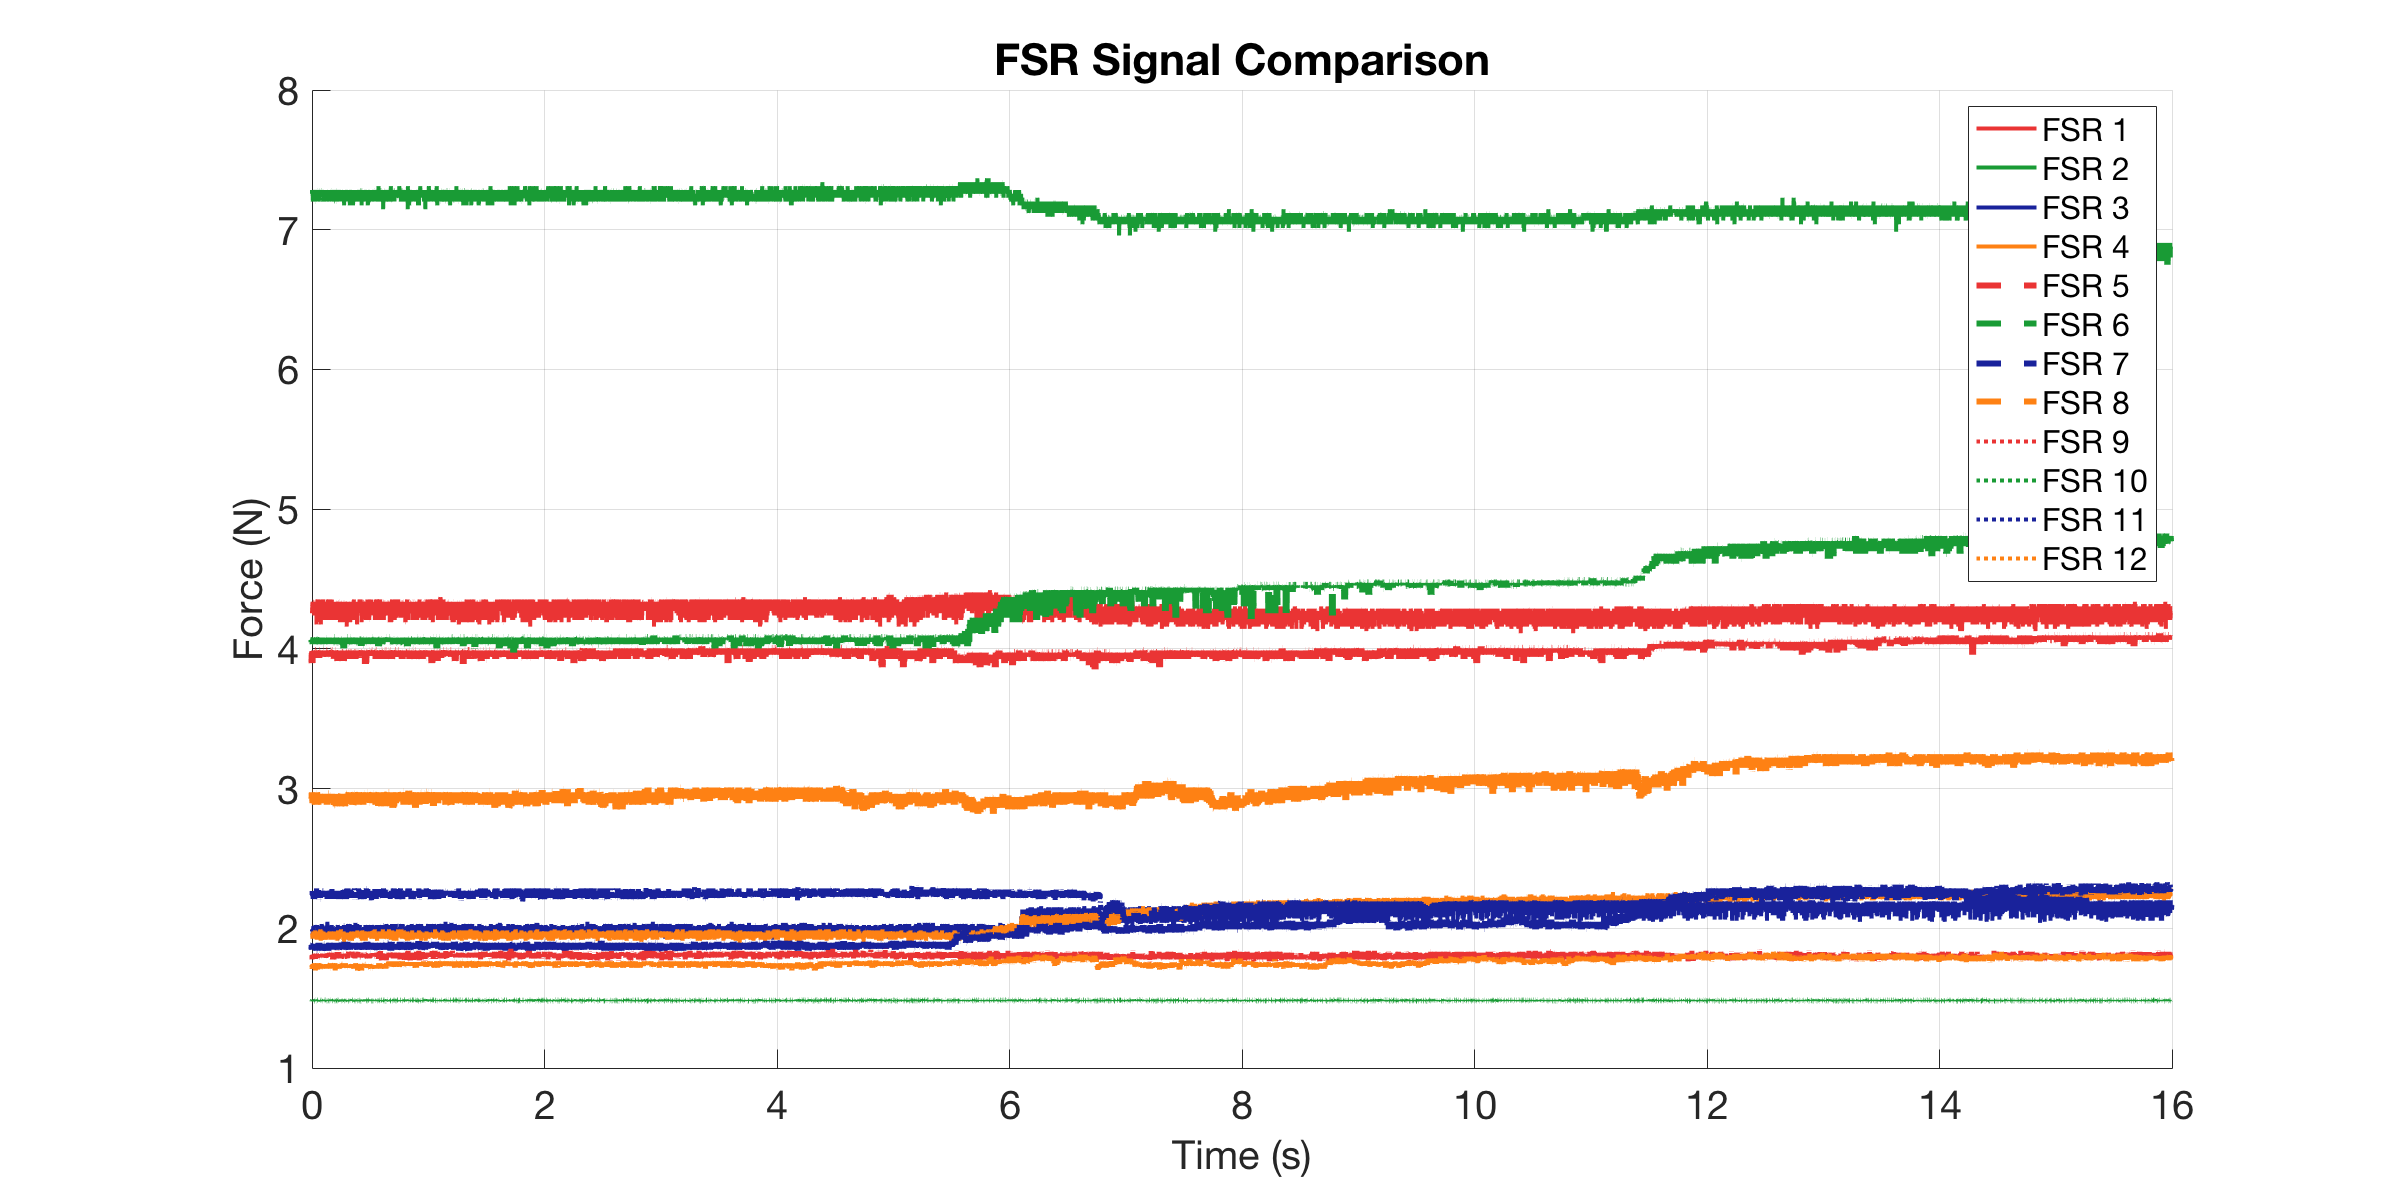

The table this chart was drawn from, first rows:
0, 4.2714, 7.2844, 1.9925, 1.9623, 3.9278, 4.0649, 1.8674, 2.9397, 1.7771, 1.4856, 2.2511, 1.7369
0.001, 4.255, 7.257, 1.977, 1.962, 3.898, 4.049, 1.846, 2.929, 1.811, 1.48, 2.243, 1.717
0.001983, 4.304, 7.257, 1.992, 1.947, 3.973, 4.049, 1.882, 2.974, 1.811, 1.48, 2.268, 1.704
0.005262, 4.337, 7.257, 1.992, 1.925, 3.943, 4.049, 1.875, 2.974, 1.818, 1.486, 2.234, 1.717
0.007778, 4.337, 7.202, 1.947, 1.947, 3.988, 4.049, 1.875, 2.895, 1.825, 1.48, 2.26, 1.744
0.008284, 4.321, 7.284, 1.985, 1.955, 3.973, 4.049, 1.875, 2.906, 1.804, 1.486, 2.251, 1.73
0.009, 4.271, 7.284, 1.985, 1.925, 3.988, 4.034, 1.867, 2.962, 1.811, 1.48, 2.234, 1.717
0.009983, 4.288, 7.202, 1.992, 1.94, 3.988, 4.049, 1.882, 2.917, 1.804, 1.486, 2.208, 1.73
0.01098, 4.321, 7.257, 2.015, 1.977, 3.973, 4.065, 1.875, 2.94, 1.811, 1.486, 2.251, 1.711
0.01198, 4.337, 7.229, 2.015, 1.977, 3.973, 4.049, 1.882, 2.906, 1.804, 1.486, 2.251, 1.724
0.01518, 4.337, 7.229, 1.977, 1.947, 3.988, 4.065, 1.889, 2.962, 1.791, 1.486, 2.251, 1.717
0.01811, 4.337, 7.229, 1.962, 1.94, 3.988, 4.08, 1.867, 2.895, 1.804, 1.48, 2.26, 1.717
0.0186, 4.239, 7.257, 1.97, 1.955, 3.973, 4.049, 1.875, 2.974, 1.804, 1.486, 2.26, 1.717
0.01909, 4.337, 7.229, 1.992, 1.947, 3.988, 4.08, 1.86, 2.929, 1.791, 1.48, 2.26, 1.73
0.02, 4.337, 7.229, 1.992, 1.925, 3.928, 4.08, 1.882, 2.895, 1.804, 1.48, 2.251, 1.75
0.02098, 4.337, 7.257, 2.015, 1.962, 3.988, 4.049, 1.882, 2.951, 1.818, 1.48, 2.225, 1.73
0.02198, 4.271, 7.257, 2.008, 1.94, 3.973, 4.065, 1.867, 2.951, 1.804, 1.48, 2.243, 1.737
0.02298, 4.321, 7.229, 2.015, 1.933, 3.973, 4.065, 1.867, 2.962, 1.804, 1.48, 2.208, 1.717
0.024, 4.337, 7.229, 2.008, 1.962, 3.958, 4.065, 1.882, 2.951, 1.804, 1.48, 2.225, 1.724
0.025, 4.288, 7.257, 2.008, 1.925, 3.973, 4.049, 1.882, 2.951, 1.818, 1.486, 2.243, 1.724
0.02599, 4.337, 7.257, 1.992, 1.94, 3.973, 4.08, 1.86, 2.951, 1.811, 1.48, 2.243, 1.75
0.02698, 4.271, 7.229, 1.962, 1.985, 3.988, 4.034, 1.867, 2.884, 1.818, 1.486, 2.243, 1.711
0.02822, 4.321, 7.229, 1.962, 1.985, 3.988, 4.049, 1.882, 2.974, 1.811, 1.48, 2.26, 1.744
0.02898, 4.321, 7.229, 1.992, 1.97, 3.988, 4.034, 1.846, 2.895, 1.811, 1.486, 2.225, 1.698
0.02998, 4.271, 7.202, 2.023, 1.925, 3.988, 4.034, 1.867, 2.917, 1.818, 1.486, 2.243, 1.73
0.031, 4.337, 7.202, 1.992, 1.955, 3.988, 4.049, 1.86, 2.929, 1.777, 1.491, 2.251, 1.717
0.032, 4.337, 7.229, 2.015, 1.977, 3.988, 4.08, 1.846, 2.951, 1.798, 1.48, 2.243, 1.717
0.03529, 4.304, 7.229, 2.015, 1.94, 3.973, 4.065, 1.875, 2.884, 1.791, 1.48, 2.217, 1.724
0.03781, 4.304, 7.229, 1.977, 1.933, 3.973, 4.065, 1.875, 2.962, 1.804, 1.486, 2.243, 1.711
0.03831, 4.321, 7.229, 2, 1.947, 3.973, 4.08, 1.882, 2.962, 1.811, 1.48, 2.286, 1.717
0.039, 4.175, 7.257, 1.992, 1.933, 3.988, 4.049, 1.875, 2.974, 1.818, 1.486, 2.225, 1.75
0.04, 4.337, 7.284, 1.992, 1.955, 3.943, 4.034, 1.839, 2.962, 1.818, 1.486, 2.251, 1.717
0.041, 4.337, 7.229, 2, 1.918, 3.973, 4.049, 1.875, 2.884, 1.791, 1.486, 2.243, 1.73
0.042, 4.239, 7.284, 1.985, 1.97, 3.988, 4.065, 1.839, 2.951, 1.798, 1.48, 2.251, 1.73
0.04521, 4.337, 7.229, 2.023, 1.933, 3.988, 4.065, 1.839, 2.895, 1.791, 1.486, 2.225, 1.744
0.04793, 4.354, 7.284, 1.97, 1.947, 3.988, 4.08, 1.896, 2.917, 1.798, 1.486, 2.251, 1.737
0.04844, 4.354, 7.284, 2.008, 1.955, 3.958, 4.049, 1.875, 2.895, 1.818, 1.486, 2.234, 1.704
0.04898, 4.337, 7.284, 1.985, 1.962, 3.973, 4.049, 1.875, 2.929, 1.811, 1.486, 2.225, 1.73
0.05001, 4.191, 7.202, 1.992, 1.962, 3.973, 4.08, 1.867, 2.929, 1.798, 1.48, 2.234, 1.724
0.05098, 4.288, 7.229, 2.015, 1.947, 3.988, 4.065, 1.867, 2.962, 1.798, 1.48, 2.217, 1.737
0.05201, 4.337, 7.284, 1.977, 1.918, 3.988, 4.065, 1.86, 2.884, 1.804, 1.486, 2.251, 1.75
0.05449, 4.337, 7.257, 1.985, 1.955, 3.988, 4.08, 1.853, 2.895, 1.804, 1.486, 2.234, 1.73
0.05713, 4.321, 7.229, 1.985, 1.97, 3.988, 4.065, 1.882, 2.917, 1.804, 1.48, 2.277, 1.717
0.05817, 4.304, 7.229, 1.977, 1.947, 3.973, 4.049, 1.86, 2.929, 1.804, 1.48, 2.243, 1.724
0.05865, 4.354, 7.202, 1.992, 1.94, 3.958, 4.065, 1.896, 2.895, 1.791, 1.48, 2.251, 1.737
0.05914, 4.304, 7.229, 1.985, 1.918, 3.928, 4.034, 1.846, 2.906, 1.804, 1.48, 2.225, 1.717
0.06, 4.304, 7.229, 2.008, 1.962, 3.973, 4.049, 1.896, 2.884, 1.791, 1.486, 2.268, 1.75
0.061, 4.337, 7.284, 1.977, 1.933, 3.988, 4.065, 1.846, 2.917, 1.791, 1.486, 2.268, 1.724
0.062, 4.288, 7.284, 2, 1.977, 3.973, 4.065, 1.846, 2.951, 1.791, 1.48, 2.217, 1.737
0.06379, 4.321, 7.257, 1.985, 1.97, 3.988, 4.065, 1.86, 2.895, 1.804, 1.48, 2.26, 1.73
0.06643, 4.271, 7.257, 1.925, 1.94, 3.988, 4.049, 1.875, 2.951, 1.818, 1.48, 2.251, 1.711
0.06821, 4.223, 7.257, 1.933, 1.947, 3.973, 4.034, 1.86, 2.917, 1.811, 1.48, 2.217, 1.717
0.0687, 4.337, 7.229, 2, 1.947, 3.988, 4.049, 1.889, 2.951, 1.791, 1.48, 2.251, 1.744
0.0692, 4.354, 7.229, 2.015, 1.977, 3.958, 4.034, 1.867, 2.895, 1.804, 1.486, 2.234, 1.717
0.06998, 4.304, 7.229, 2.015, 1.977, 3.973, 4.049, 1.853, 2.917, 1.804, 1.486, 2.251, 1.724
0.07098, 4.337, 7.257, 2.008, 1.992, 3.973, 4.049, 1.875, 2.917, 1.791, 1.48, 2.208, 1.724
0.072, 4.271, 7.284, 2, 1.97, 3.988, 4.08, 1.846, 2.929, 1.804, 1.486, 2.208, 1.737
0.07298, 4.337, 7.257, 2, 1.992, 3.988, 4.065, 1.86, 2.929, 1.804, 1.486, 2.26, 1.724
0.07398, 4.271, 7.257, 1.992, 1.911, 3.973, 4.049, 1.875, 2.906, 1.804, 1.486, 2.208, 1.717
0.075, 4.304, 7.229, 2, 1.962, 3.988, 4.065, 1.86, 2.917, 1.804, 1.48, 2.268, 1.724
0.07598, 4.175, 7.229, 1.985, 1.962, 3.988, 4.049, 1.867, 2.951, 1.791, 1.48, 2.225, 1.73
... 13,925 more rows
